The GitHub repository neuroben/mi-hulladekfelismero contains a labelled image folder "dataset" with 4 categories: glass, metal, paper, plastic. Examples follow, each with its label.

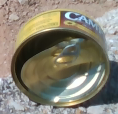
Label: metal

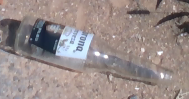
Label: glass

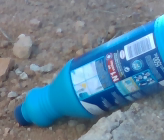
Label: plastic

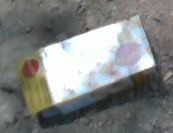
Label: paper

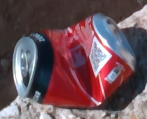
Label: metal

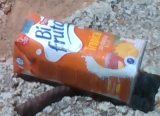
Label: paper
